Run: headless pygame with SDL's dummy video driver; simulated clock (each Clock.tick advances the game by its frame time, no real sleeping); random seed 0; keys injected as events and as key.get_pressed() state; no mouse input.
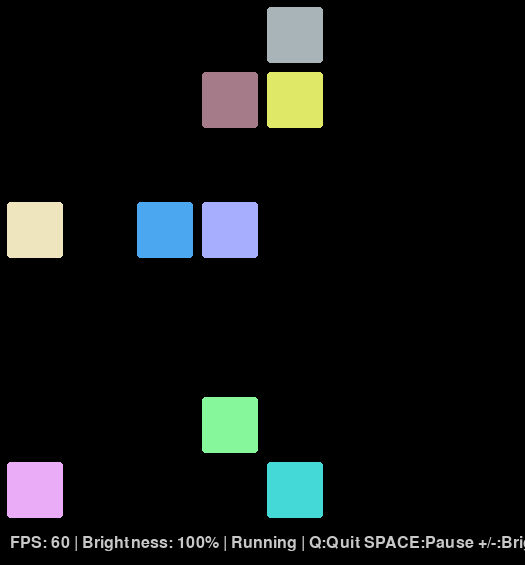
Frame 1 of 4 · flips 1–60 · no input
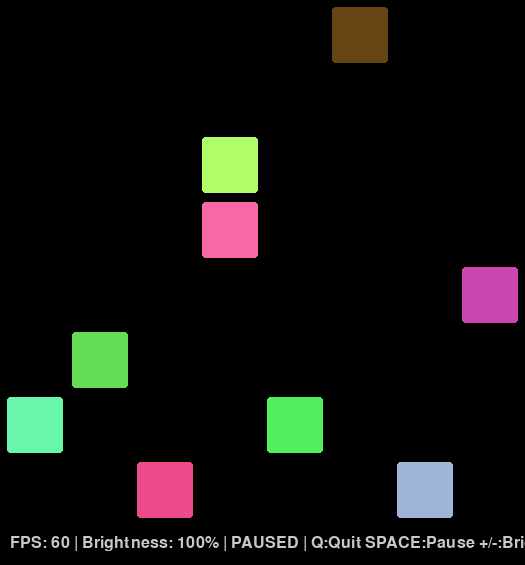
Frame 2 of 4 · flips 61–180 · tapped SPACE, RETURN · held RIGHT (→), D
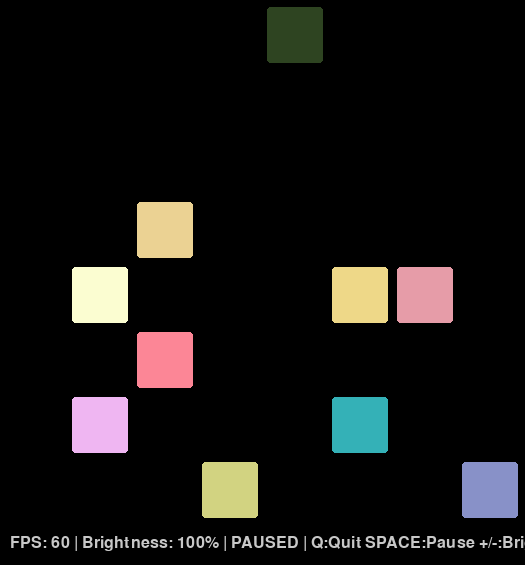
Frame 3 of 4 · flips 181–300 · held DOWN (↓), S
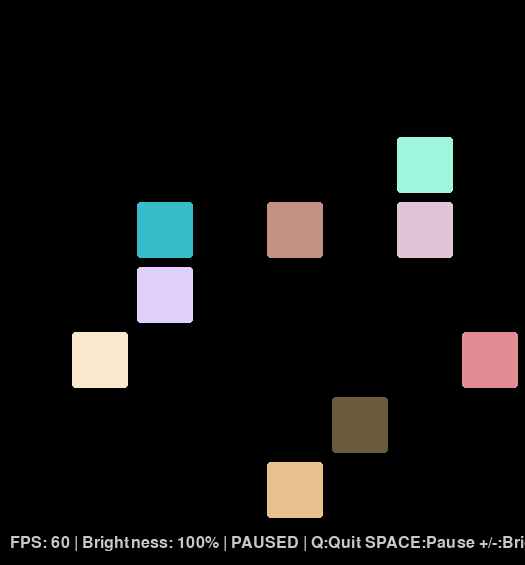
Frame 4 of 4 · flips 301–420 · held LEFT (←), A, UP (↑), W

The pygame program that drew these frames:

#!/usr/bin/env python3
"""
LED Matrix Visualizer GUI
Displays a virtual 8x8 LED matrix using PyGame
"""

import pygame
import sys
import threading
import time

class LEDMatrixVisualizer:
    """PyGame-based visualizer for 8x8 LED matrix"""

    def __init__(self, width=8, height=8, led_size=60, spacing=5, title="LED Matrix Visualizer"):
        """
        Initialize the visualizer

        Args:
            width: Number of LEDs horizontally (default 8)
            height: Number of LEDs vertically (default 8)
            led_size: Size of each LED in pixels (default 60)
            spacing: Spacing between LEDs in pixels (default 5)
            title: Window title
        """
        self.width = width
        self.height = height
        self.led_count = width * height
        self.led_size = led_size
        self.spacing = spacing

        # Calculate window size
        self.window_width = width * (led_size + spacing) + spacing
        self.window_height = height * (led_size + spacing) + spacing + 40  # +40 for status bar

        # Initialize PyGame
        pygame.init()
        self.screen = pygame.display.set_mode((self.window_width, self.window_height))
        pygame.display.set_caption(title)

        # LED states (RGB tuples)
        self.pixels = [(0, 0, 0)] * self.led_count

        # Control flags
        self.running = True
        self.paused = False
        self.brightness = 1.0
        # LED look: square pixels, colors as the real LEDs give them off (L toggles)
        self.led_look = True
        self.hardware_brightness = 1.0  # brightness the mode set on the (mock) LEDs
        self.raw_pixels = [(0, 0, 0)] * self.led_count

        # Font for status text (optional - may fail on some systems)
        try:
            self.font = pygame.font.Font(None, 24)
        except Exception:
            self.font = None

        # FPS tracking
        self.clock = pygame.time.Clock()
        self.fps = 60

    def set_pixels(self, pixels):
        """Update all pixel colors"""
        if len(pixels) == self.led_count:
            self.raw_pixels = list(pixels)
            self.pixels = [self._apply_brightness(p) for p in pixels]

    def _led_color(self, color):
        """
        What a real LED would show: the library scales each channel by the brightness
        and truncates to whole steps, the LED gives off that much light (linear), and a
        screen needs that light gamma-encoded to look the same to the eye.
        """
        out = []
        top = max(1, int(255 * self.hardware_brightness))  # the brightest step the LED will show
        for c in color:
            level = int(c * self.hardware_brightness)  # what the LED actually receives
            # Your eyes adjust to a dimmed matrix, so show its brightest step as full brightness
            out.append(int(255 * (level / top) ** (1 / 2.2) * self.brightness))
        return tuple(out)

    def set_pixel(self, index, color):
        """Update a single pixel color"""
        if 0 <= index < self.led_count:
            self.pixels[index] = self._apply_brightness(color)

    def _apply_brightness(self, color):
        """Apply brightness adjustment to a color"""
        return tuple(int(c * self.brightness) for c in color)

    def set_brightness(self, brightness):
        """Set display brightness (0.0 - 1.0)"""
        self.brightness = max(0.0, min(1.0, brightness))

    def toggle_pause(self):
        """Toggle pause state"""
        self.paused = not self.paused

    def draw(self):
        """Draw the LED matrix"""
        # Clear screen with dark background
        self.screen.fill((0, 0, 0) if self.led_look else (20, 20, 20))

        # Draw each LED
        for y in range(self.height):
            for x in range(self.width):
                # Convert x,y to LED index (left to right, top to bottom)
                index = y * self.width + x

                # Calculate position
                px = self.spacing + x * (self.led_size + self.spacing)
                py = self.spacing + y * (self.led_size + self.spacing)

                if self.led_look:
                    color = self._led_color(self.raw_pixels[index])
                    gap = 2  # a little extra black space between the pixels, like the walls of the grid
                    size = self.led_size - 2 * gap
                    pygame.draw.rect(self.screen, color, (px + gap, py + gap, size, size), border_radius=3)
                    continue

                # Get color
                color = self.pixels[index] if index < len(self.pixels) else (0, 0, 0)

                # Draw LED background (dark circle)
                pygame.draw.circle(
                    self.screen,
                    (40, 40, 40),
                    (px + self.led_size // 2, py + self.led_size // 2),
                    self.led_size // 2
                )

                # Draw LED (colored circle)
                if color != (0, 0, 0):
                    pygame.draw.circle(
                        self.screen,
                        color,
                        (px + self.led_size // 2, py + self.led_size // 2),
                        self.led_size // 2 - 2
                    )

        # Draw status bar (if font available)
        if self.font:
            status_y = self.height * (self.led_size + self.spacing) + self.spacing + 10

            status_text = f"FPS: {int(self.clock.get_fps())} | "
            status_text += f"Brightness: {int(self.brightness * 100)}% | "
            status_text += "PAUSED" if self.paused else "Running"
            status_text += " | Q:Quit SPACE:Pause +/-:Brightness L:Look"

            text_surface = self.font.render(status_text, True, (200, 200, 200))
            self.screen.blit(text_surface, (10, status_y))

        # Update display
        pygame.display.flip()
        self.clock.tick(self.fps)

    def handle_events(self):
        """Handle PyGame events"""
        for event in pygame.event.get():
            if event.type == pygame.QUIT:
                self.running = False
            elif event.type == pygame.KEYDOWN:
                if event.key == pygame.K_q:
                    self.running = False
                elif event.key == pygame.K_SPACE:
                    self.toggle_pause()
                elif event.key == pygame.K_PLUS or event.key == pygame.K_EQUALS:
                    self.set_brightness(self.brightness + 0.1)
                elif event.key == pygame.K_MINUS:
                    self.set_brightness(self.brightness - 0.1)
                elif event.key == pygame.K_l:
                    self.led_look = not self.led_look

    def run(self):
        """Main visualization loop (blocking)"""
        while self.running:
            self.handle_events()
            self.draw()

        pygame.quit()

    def update(self):
        """Single update cycle (for non-blocking usage)"""
        if not self.running:
            return False

        self.handle_events()
        self.draw()
        return True

    def close(self):
        """Close the visualizer"""
        self.running = False
        pygame.quit()


class ThreadedVisualizer:
    """Wrapper to run visualizer in a separate thread"""

    def __init__(self, **kwargs):
        self.visualizer = LEDMatrixVisualizer(**kwargs)
        self.thread = None
        self.started = False

    def start(self):
        """Start the visualizer in a background thread"""
        if not self.started:
            self.thread = threading.Thread(target=self._run, daemon=True)
            self.thread.start()
            self.started = True
            time.sleep(0.1)  # Give PyGame time to initialize

    def _run(self):
        """Run the visualizer loop"""
        self.visualizer.run()

    def set_pixels(self, pixels):
        """Update pixel colors"""
        if self.started:
            self.visualizer.set_pixels(pixels)

    def is_running(self):
        """Check if visualizer is still running"""
        return self.visualizer.running

    def close(self):
        """Close the visualizer"""
        self.visualizer.close()
        if self.thread:
            self.thread.join(timeout=1.0)


if __name__ == "__main__":
    # Test the visualizer with a simple animation
    viz = LEDMatrixVisualizer()

    # Create a test pattern
    import random

    frame = 0
    while viz.running:
        # Random sparkle effect
        pixels = [(0, 0, 0)] * 64
        for _ in range(10):
            idx = random.randint(0, 63)
            pixels[idx] = (
                random.randint(0, 255),
                random.randint(0, 255),
                random.randint(0, 255)
            )

        viz.set_pixels(pixels)
        viz.handle_events()
        viz.draw()

        frame += 1

    viz.close()
